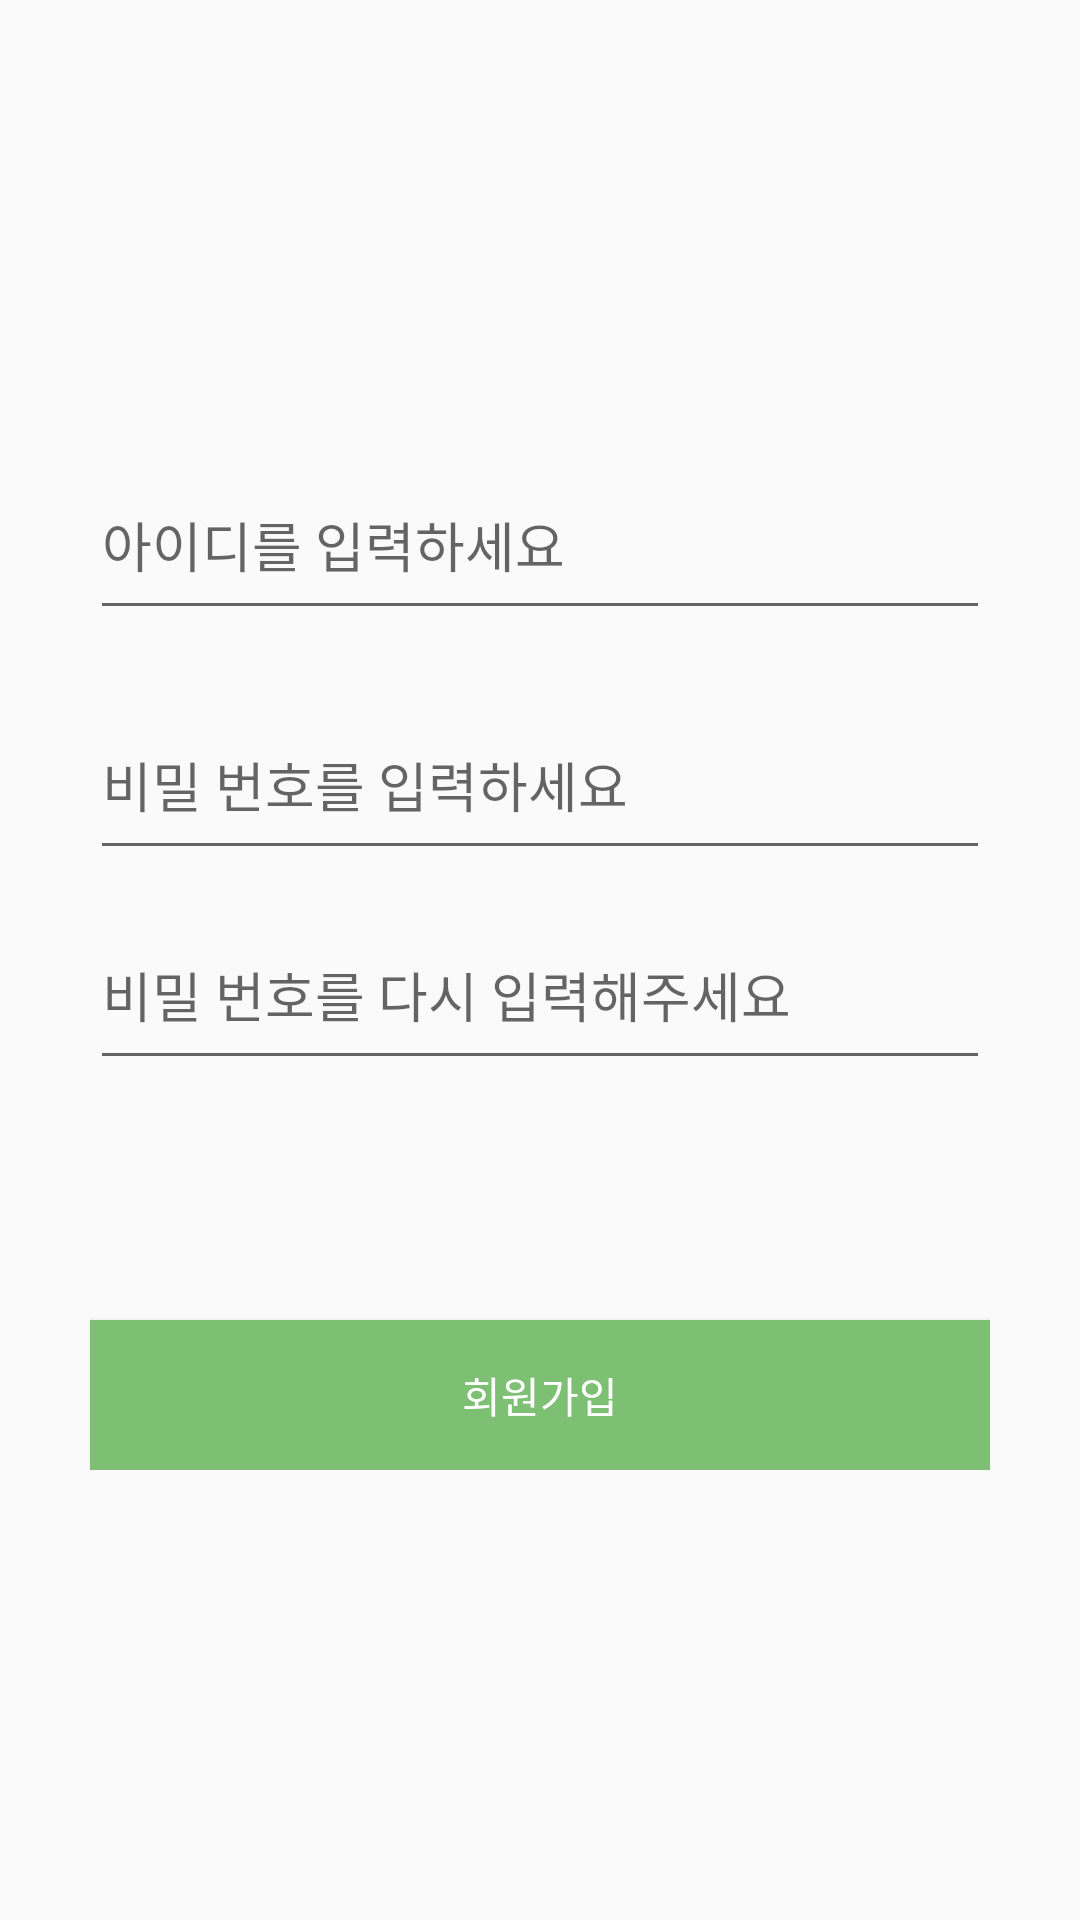

Reconstruct the res/layout file that produces this screen, plus the resources it refers to.
<!-- AndroidManifest.xml: application theme Theme.GrowlineApp -->
<!-- res/layout/activity_sign_up.xml -->
<?xml version="1.0" encoding="utf-8"?>
<layout>
    <data>
        <variable
            name="signUp"
            type="com.example.growlineapp.ui.view.login.signup.SignUpActivity" />
    </data>
<RelativeLayout xmlns:android="http://schemas.android.com/apk/res/android"
    xmlns:tools="http://schemas.android.com/tools"
    android:layout_width="match_parent"
    android:layout_height="match_parent"
    tools:context=".ui.view.login.signup.SignUpActivity"
    android:padding="10dp">

    <ImageView
        android:id="@+id/back_btn"
        android:layout_width="wrap_content"
        android:layout_height="wrap_content"
        android:src="@drawable/ic_baseline_arrow_back_ios_new_24"
        android:layout_margin="10dp"/>

    <LinearLayout
        android:layout_width="match_parent"
        android:layout_height="wrap_content"
        android:orientation="vertical"
        android:padding="20dp"
        android:layout_centerInParent="true">

        <EditText
            android:id="@+id/signup_id_et"
            android:layout_width="match_parent"
            android:layout_height="60dp"
            android:layout_marginBottom="20dp"
            android:inputType="text"
            android:hint="아이디를 입력하세요"/>

        <EditText
            android:id="@+id/signup_password_et"
            android:layout_width="match_parent"
            android:layout_height="60dp"
            android:layout_marginBottom="10dp"
            android:inputType="textPassword"
            android:hint="비밀 번호를 입력하세요"
            />

        <EditText
            android:id="@+id/signup_check_et"
            android:layout_width="match_parent"
            android:layout_height="60dp"
            android:hint="비밀 번호를 다시 입력해주세요"
            android:inputType="textPassword"
            />


        <Button
            android:id="@+id/submit_btn"
            android:layout_width="match_parent"
            android:layout_height="50dp"
            android:layout_marginTop="80dp"
            android:background="@color/login_color"
            android:textColor="@color/white"
            android:text="회원가입"/>

    </LinearLayout>


</RelativeLayout>
</layout>
<!-- resources referenced by this layout -->
<resources>
  <color name="login_color">#7DBF73</color>
  <color name="white">#FFFFFFFF</color>
  <style name="Theme.GrowlineApp" parent="Theme.AppCompat.Light.NoActionBar">
          
          <item name="colorPrimary">@color/main_color</item>
          <item name="colorPrimaryVariant">@color/purple_700</item>
          <item name="colorOnPrimary">@color/white</item>
          
          <item name="colorSecondary">@color/teal_200</item>
          <item name="colorSecondaryVariant">@color/teal_700</item>
          <item name="colorOnSecondary">@color/black</item>
          
          <item name="android:statusBarColor" tools:targetApi="l">?attr/colorPrimaryVariant</item>
          
      </style>
  <color name="main_color">#365116</color>
  <color name="purple_700">#FF3700B3</color>
  <color name="teal_200">#FF03DAC5</color>
  <color name="teal_700">#FF018786</color>
  <color name="black">#FF000000</color>
</resources>
